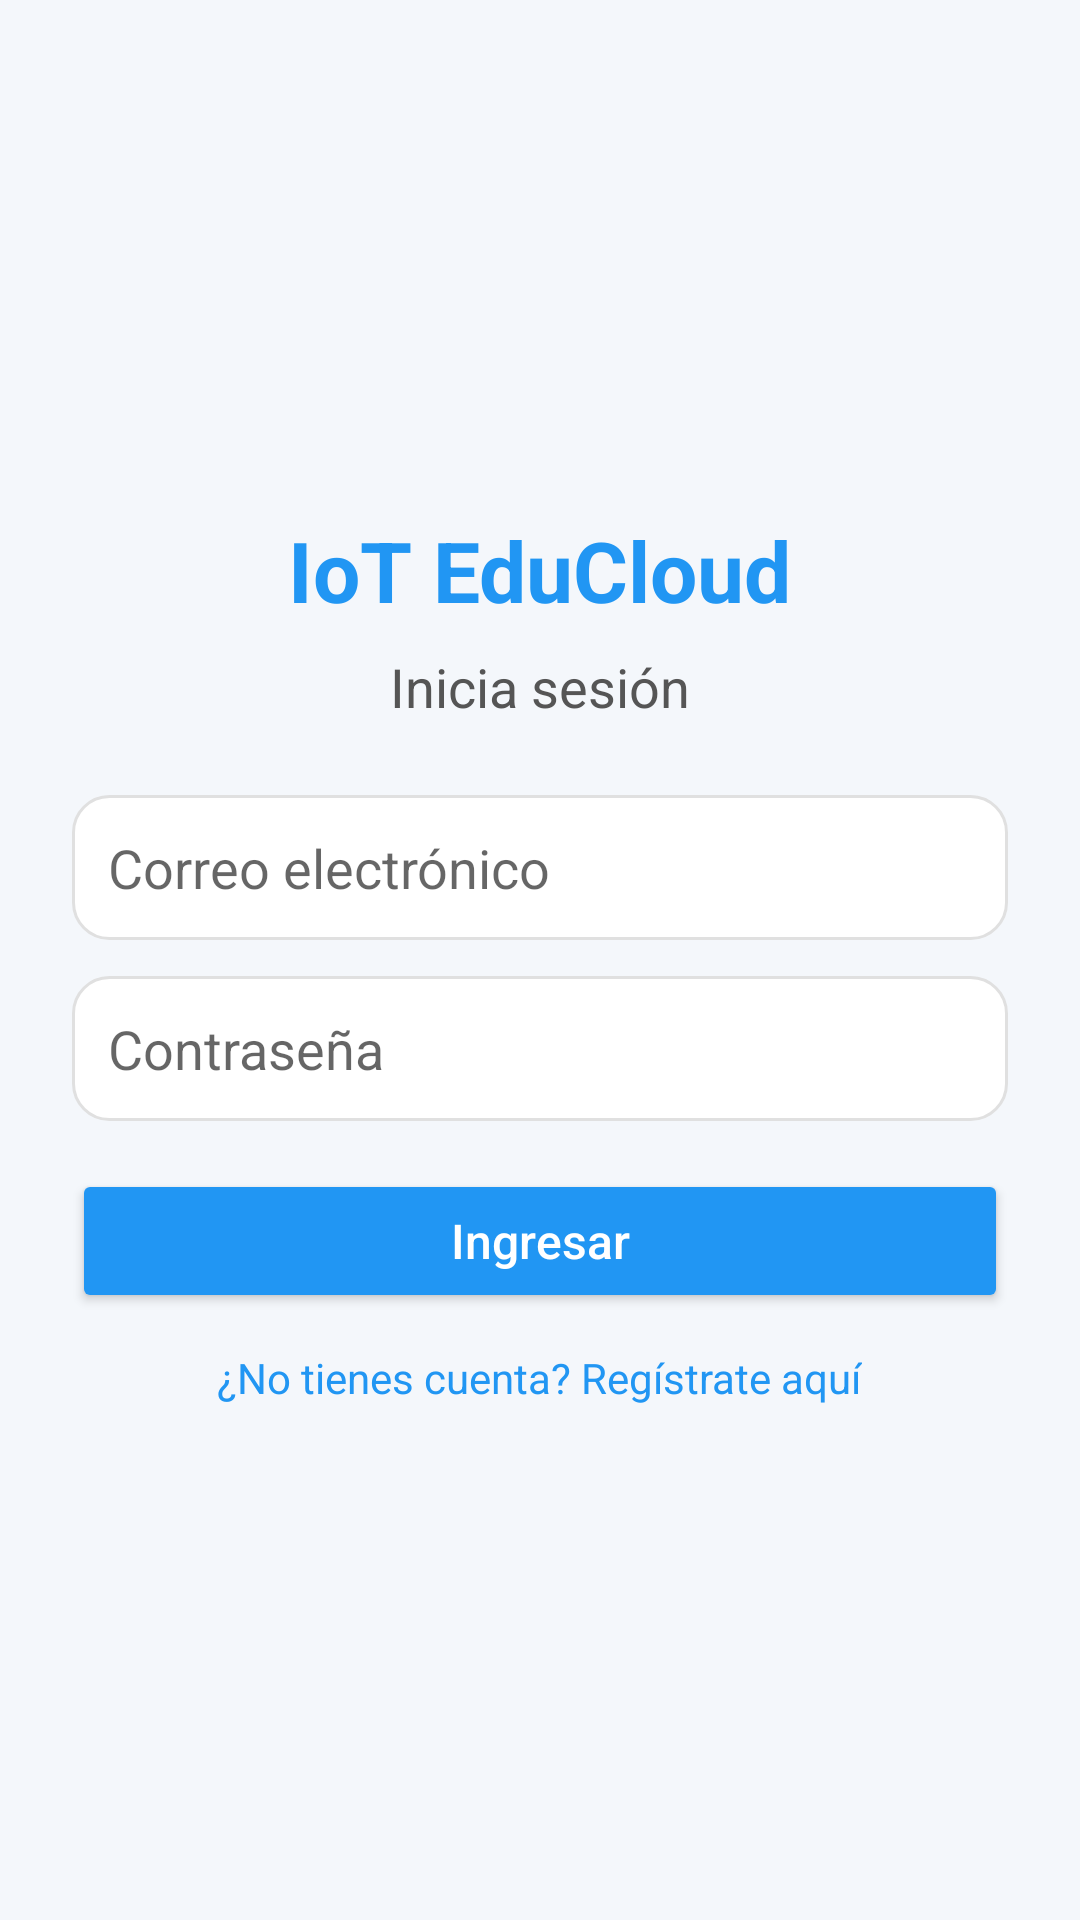

Here is an Android app screen rendered from its layout file. Give the layout XML and the strings, colors and styles it references.
<!-- AndroidManifest.xml: application theme Base.Theme.IoTEduCloud -->
<!-- res/layout/activity_login.xml -->
<?xml version="1.0" encoding="utf-8"?>
<LinearLayout xmlns:android="http://schemas.android.com/apk/res/android"
    xmlns:tools="http://schemas.android.com/tools"
    android:layout_width="match_parent"
    android:layout_height="match_parent"
    android:orientation="vertical"
    android:padding="24dp"
    android:gravity="center"
    android:background="#F4F7FB"
    tools:context=".LoginActivity">

    <TextView
        android:layout_width="wrap_content"
        android:layout_height="wrap_content"
        android:text="IoT EduCloud"
        android:textSize="28sp"
        android:textStyle="bold"
        android:textColor="#2196F3"
        android:layout_marginBottom="8dp" />

    <TextView
        android:layout_width="wrap_content"
        android:layout_height="wrap_content"
        android:text="Inicia sesión"
        android:textSize="18sp"
        android:textColor="#555"
        android:layout_marginBottom="24dp" />

    <EditText
        android:id="@+id/editEmail"
        android:layout_width="match_parent"
        android:layout_height="wrap_content"
        android:hint="Correo electrónico"
        android:background="@drawable/rounded_edittext"
        android:padding="12dp"
        android:inputType="textEmailAddress"
        android:layout_marginBottom="12dp" />

    <EditText
        android:id="@+id/editPassword"
        android:layout_width="match_parent"
        android:layout_height="wrap_content"
        android:hint="Contraseña"
        android:background="@drawable/rounded_edittext"
        android:padding="12dp"
        android:inputType="textPassword"
        android:layout_marginBottom="16dp" />

    <Button
        android:id="@+id/btnLogin"
        android:layout_width="match_parent"
        android:layout_height="wrap_content"
        android:text="Ingresar"
        android:textAllCaps="false"
        android:textSize="16sp"
        android:backgroundTint="#2196F3"
        android:textColor="#FFFFFF"
        android:layout_marginBottom="12dp" />

    <TextView
        android:id="@+id/tvRegister"
        android:layout_width="wrap_content"
        android:layout_height="wrap_content"
        android:text="¿No tienes cuenta? Regístrate aquí"
        android:textColor="#2196F3"
        android:textSize="14sp"
        tools:visibility="invisible" />
</LinearLayout>
<!-- resources referenced by this layout -->
<resources>
  <!-- drawable rounded_edittext (drawable) -->
  <shape xmlns:android="http://schemas.android.com/apk/res/android"
      android:shape="rectangle">
      <solid android:color="#FFFFFF" />
      <stroke android:color="#E0E0E0" android:width="1dp" />
      <corners android:radius="12dp" />
  </shape>
  <style name="Base.Theme.IoTEduCloud" parent="Theme.MaterialComponents.Light.NoActionBar">
          
          <item name="colorPrimary">@color/colorPrimary</item>
          <item name="colorPrimaryVariant">@color/colorPrimaryDark</item>
          <item name="colorOnPrimary">@color/buttonText</item>
  
          <item name="colorSecondary">@color/colorAccent</item>
          <item name="colorOnSecondary">@color/buttonText</item>
  
          
          <item name="android:colorBackground">@color/backgroundLight</item>
  
          
          <item name="android:textColorPrimary">@color/textPrimary</item>
          <item name="android:textColorSecondary">@color/textSecondary</item>
  
          
          <item name="materialButtonStyle">@style/Widget.App.Button</item>
      </style>
  <color name="colorPrimary">#2196F3</color>
  <color name="colorPrimaryDark">#1976D2</color>
  <color name="buttonText">#FFFFFF</color>
  <color name="colorAccent">#03A9F4</color>
  <color name="backgroundLight">#F4F7FB</color>
  <color name="textPrimary">#212121</color>
  <color name="textSecondary">#555555</color>
  <style name="Widget.App.Button" parent="Widget.MaterialComponents.Button">
          <item name="android:backgroundTint">@color/buttonPrimary</item>
          <item name="android:textColor">@color/buttonText</item>
          <item name="cornerRadius">12dp</item>
          <item name="android:elevation">4dp</item>
      </style>
  <color name="buttonPrimary">#2196F3</color>
</resources>
